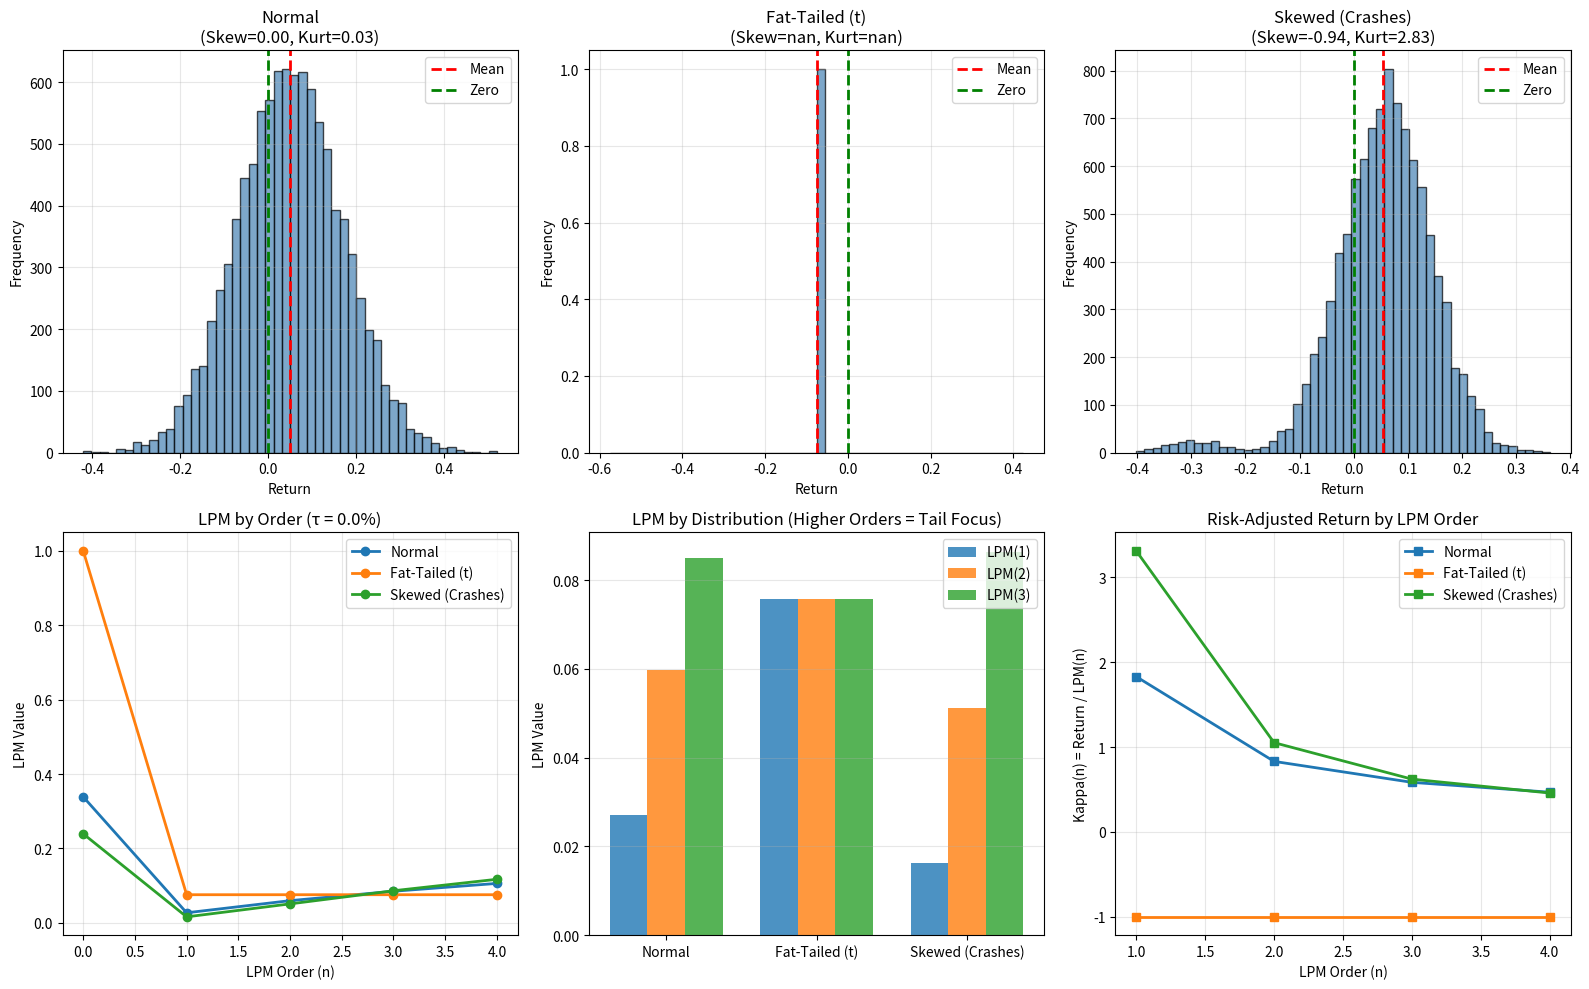

Generate this figure with matplotlib:
import numpy as np
import pandas as pd
import matplotlib.pyplot as plt
from scipy.stats import skew, kurtosis

# Generate return distributions with different tail profiles
np.random.seed(42)
n_sims = 10000

# Distribution 1: Normal (symmetric, light tails)
returns_normal = np.random.normal(0.05, 0.12, n_sims)

# Distribution 2: Student-t (fat tails, symmetric)
returns_fat = np.random.standard_t(5) * 0.12 * np.sqrt(5/3) + 0.05

# Distribution 3: Skewed (hedge fund-like: rare crashes)
normal_part = np.random.normal(0.06, 0.08, int(n_sims * 0.98))
crash_part = np.random.normal(-0.30, 0.05, int(n_sims * 0.02))
returns_skewed = np.concatenate([normal_part, crash_part])

distributions = {
    'Normal': returns_normal,
    'Fat-Tailed (t)': returns_fat,
    'Skewed (Crashes)': returns_skewed
}

# Calculate LPM for different orders and thresholds
lpm_orders = [0, 1, 2, 3, 4]
thresholds = [0, np.mean(returns_normal)]

def calculate_lpm(returns, tau, n):
    """Calculate LPM(n, tau)"""
    downside = np.maximum(0, tau - returns)
    if n == 0:
        return (downside > 0).mean()  # Probability of loss
    else:
        return np.mean(downside ** n) ** (1 / n)  # Root of n-th moment

results = {}
for dist_name, returns in distributions.items():
    results[dist_name] = {}
    for order in lpm_orders:
        for threshold_label, threshold in [('0%', 0), ('Mean', returns.mean())]:
            lpm_val = calculate_lpm(returns, threshold, order)
            key = f'LPM({order}, τ={threshold_label})'
            results[dist_name][key] = lpm_val

# Print results
print("="*100)
print("LOWER PARTIAL MOMENTS COMPARISON")
print("="*100)

for dist_name, dist_results in results.items():
    print(f"\n{dist_name} Distribution:")
    print(f"  Mean: {distributions[dist_name].mean():.4f}")
    print(f"  Std Dev: {distributions[dist_name].std():.4f}")
    print(f"  Skewness: {skew(distributions[dist_name]):.4f}")
    print(f"  Kurtosis: {kurtosis(distributions[dist_name]):.4f}")
    print(f"\n  {'LPM Metric':<30} {'Value':<12}")
    print(f"  {'-'*42}")
    for metric, value in dist_results.items():
        if isinstance(value, (int, float)):
            print(f"  {metric:<30} {value:<12.4f}")

# Risk-adjusted returns (Sortino-like)
print("\n" + "="*100)
print("RISK-ADJUSTED RETURN (EXCESS RETURN / LPM)")
print("="*100)

for dist_name in distributions.keys():
    mean_ret = distributions[dist_name].mean()
    print(f"\n{dist_name}:")
    for order in [1, 2, 3, 4]:
        lpm_val = calculate_lpm(distributions[dist_name], 0, order)
        ratio = mean_ret / lpm_val if lpm_val > 0 else np.inf
        print(f"  Kappa({order}, τ=0): Return/LPM({order}) = {ratio:.4f}")

# Visualization
fig, axes = plt.subplots(2, 3, figsize=(16, 10))

# Plot 1: Distributions
for i, (dist_name, returns) in enumerate(distributions.items()):
    ax = axes[0, i]
    ax.hist(returns, bins=50, alpha=0.7, color='steelblue', edgecolor='black')
    ax.axvline(x=returns.mean(), color='red', linestyle='--', linewidth=2, label='Mean')
    ax.axvline(x=0, color='green', linestyle='--', linewidth=2, label='Zero')
    ax.set_title(f'{dist_name}\n(Skew={skew(returns):.2f}, Kurt={kurtosis(returns):.2f})')
    ax.set_xlabel('Return')
    ax.set_ylabel('Frequency')
    ax.legend()
    ax.grid(alpha=0.3)

# Plot 2: LPM by order
ax = axes[1, 0]
threshold = 0
lpm_values = {dist: [] for dist in distributions.keys()}
for order in lpm_orders:
    for dist in distributions.keys():
        lpm_val = calculate_lpm(distributions[dist], threshold, order)
        lpm_values[dist].append(lpm_val)

for dist in distributions.keys():
    ax.plot(lpm_orders, lpm_values[dist], marker='o', linewidth=2, label=dist)
ax.set_xlabel('LPM Order (n)')
ax.set_ylabel('LPM Value')
ax.set_title(f'LPM by Order (τ = {threshold:.1%})')
ax.legend()
ax.grid(alpha=0.3)

# Plot 3: Tail focus comparison
ax = axes[1, 1]
tail_ratios = {}
for dist in distributions.keys():
    lpm1 = calculate_lpm(distributions[dist], 0, 1)
    lpm2 = calculate_lpm(distributions[dist], 0, 2)
    lpm3 = calculate_lpm(distributions[dist], 0, 3)
    tail_ratios[dist] = [lpm1, lpm2, lpm3]

x = np.arange(len(distributions))
width = 0.25
for i, order in enumerate([1, 2, 3]):
    values = [tail_ratios[dist][i] for dist in distributions.keys()]
    ax.bar(x + i*width, values, width, label=f'LPM({order})', alpha=0.8)

ax.set_ylabel('LPM Value')
ax.set_title('LPM by Distribution (Higher Orders = Tail Focus)')
ax.set_xticks(x + width)
ax.set_xticklabels(distributions.keys())
ax.legend()
ax.grid(alpha=0.3, axis='y')

# Plot 4: Kappa ratios
ax = axes[1, 2]
kappas = {}
for dist_name in distributions.keys():
    mean_ret = distributions[dist_name].mean()
    kappas[dist_name] = []
    for order in [1, 2, 3, 4]:
        lpm_val = calculate_lpm(distributions[dist_name], 0, order)
        kappa = mean_ret / lpm_val if lpm_val > 0 else np.inf
        kappas[dist_name].append(kappa)

for dist in distributions.keys():
    ax.plot([1, 2, 3, 4], kappas[dist], marker='s', linewidth=2, label=dist)
ax.set_xlabel('LPM Order (n)')
ax.set_ylabel('Kappa(n) = Return / LPM(n)')
ax.set_title('Risk-Adjusted Return by LPM Order')
ax.legend()
ax.grid(alpha=0.3)

plt.tight_layout()
plt.show()

# Demonstrate portfolio selection impact
print("\n" + "="*100)
print("PORTFOLIO SELECTION: WHICH DISTRIBUTION TO PREFER?")
print("="*100)
print("\nChoice depends on LPM order (investor loss aversion):")
print("  n=1: Average downside → Fat-tailed worse (high avg loss)")
print("  n=2: Downside variance → Normal vs Fat-tail comparable")
print("  n=3: Tail severity → Skewed worse (crashes cubed)")
print("  n=4: Extreme tail → Skewed vastly worse")
print("\nInvestor risk tolerance determines order selection!")